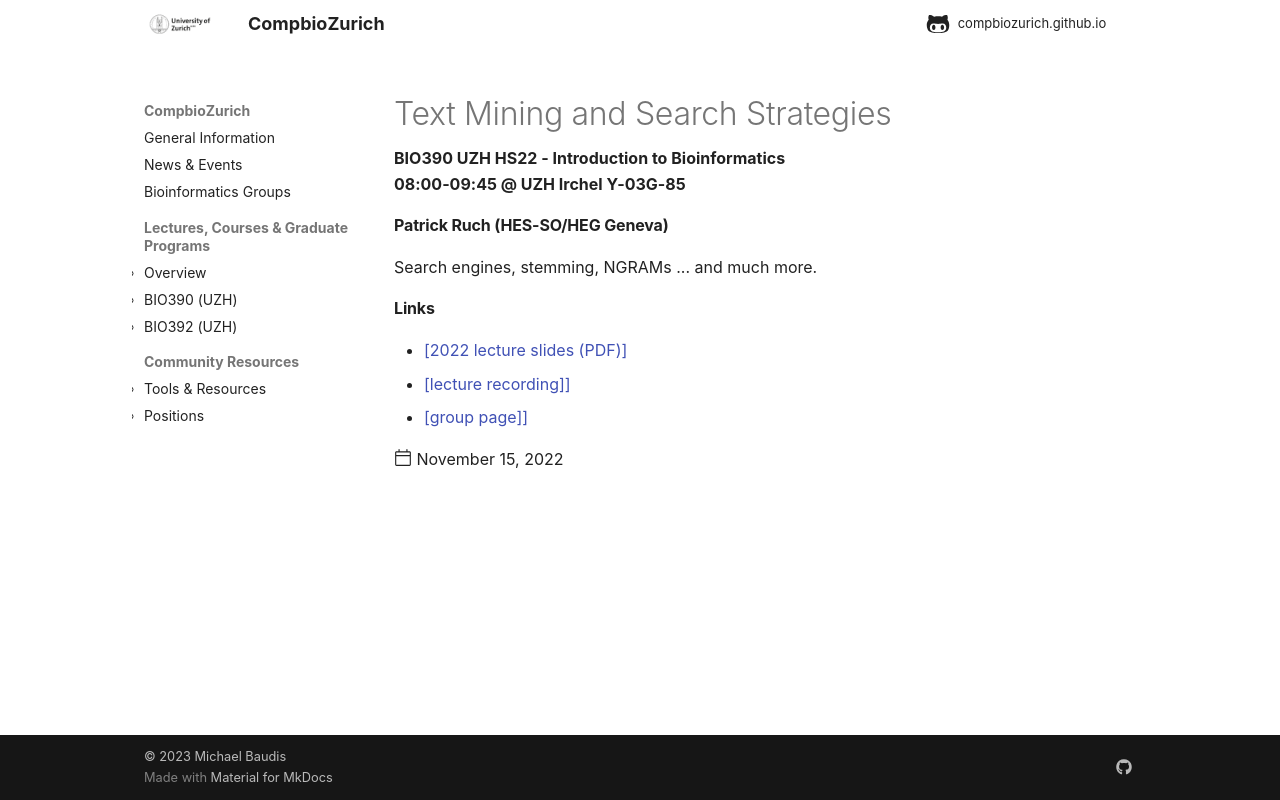

repository: compbiozurich/compbiozurich.github.io · page: teaching/UZH-BIO390/2022/2022-11-15-Patrick-Ruch/index.html · generator: mkdocs

---
template: post.html
title: 'Text Mining and Search Strategies'
description: BIO390 UZH HS22 - Introduction to Bioinformatics</br>08:00-09:45 @ UZH Irchel Y03-G-85
date: 2022-11-15
authors:
  - "@mbaudis"
pdf_file_name:
links:  # one or more formatted html links
  - '[2022 lecture slides (PDF)](https://github.com/compbiozurich/UZH-BIO390/raw/main/course-material/2022-11-15___Patrick-Ruch__Text-Mining__UZH-BIO390-HS22-lecture-09.pdf)'
  - '[[lecture recording]](https://uzh.mediaspace.cast.switch.ch/media/Introduction+to+Bioinformatics+-+Lecture+09A+Text+Mining/0_lyog8bfh)'
  - '[[group page]](http://bitem.hesge.ch)'
---

#### Patrick Ruch (HES-SO/HEG Geneva)

Search engines, stemming, NGRAMs ... and much more.
